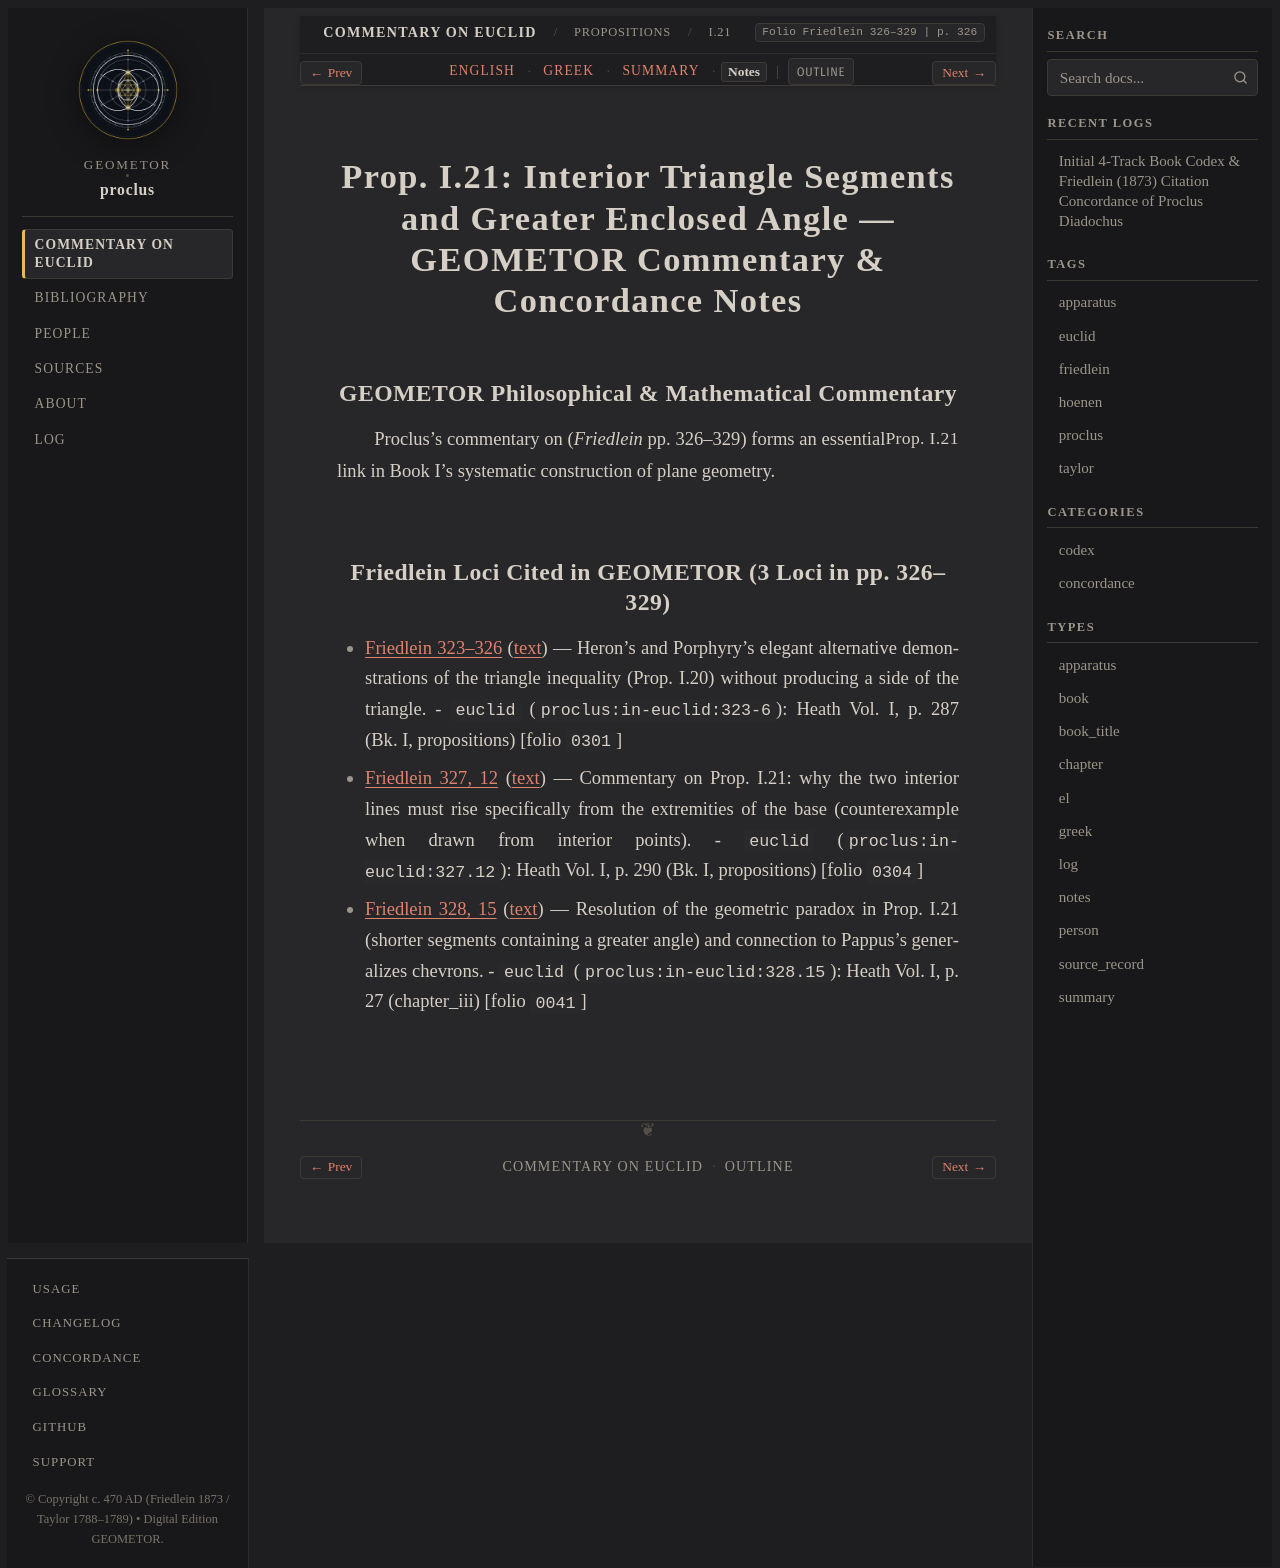

repository: geometor/proclus · page: in_euclidem/propositions/21/notes.html · generator: sphinx

:order: 21
:layout: book
:canonical_id: I.21
:breadcrumb_title: I.21
:folio: Friedlein 326–329
:book: Book I: Propositions
:type: notes
:tracks: English: index | Greek: greek | Summary: summary | Notes: notes

Prop. I.21: Interior Triangle Segments and Greater Enclosed Angle — GEOMETOR Commentary & Concordance Notes
===========================================================================================================

GEOMETOR Philosophical & Mathematical Commentary
------------------------------------------------

Proclus's commentary on :just:`Prop. I.21 <I.21>` (*Friedlein* pp. 326–329) forms an essential link in Book I's systematic construction of plane geometry.

Friedlein Loci Cited in GEOMETOR (3 Loci in pp. 326–329)
-------------------------------------------------------------------------

* :ref:`Friedlein 323–326 <conc-friedlein-323-326>` (:ref:`text <sec-prop-21>`) — Heron's and Porphyry's elegant alternative demonstrations of the triangle inequality (Prop. I.20) without producing a side of the triangle.
  - ``euclid`` (``proclus:in-euclid:323-6``): Heath Vol. I, p. 287 (Bk. I, propositions) [folio ``0301``]
* :ref:`Friedlein 327, 12 <conc-friedlein-327-12>` (:ref:`text <sec-prop-21>`) — Commentary on Prop. I.21: why the two interior lines must rise specifically from the extremities of the base (counterexample when drawn from interior points).
  - ``euclid`` (``proclus:in-euclid:327.12``): Heath Vol. I, p. 290 (Bk. I, propositions) [folio ``0304``]
* :ref:`Friedlein 328, 15 <conc-friedlein-328-15>` (:ref:`text <sec-prop-21>`) — Resolution of the geometric paradox in Prop. I.21 (shorter segments containing a greater angle) and connection to Pappus's generalizes chevrons.
  - ``euclid`` (``proclus:in-euclid:328.15``): Heath Vol. I, p. 27 (chapter_iii) [folio ``0041``]
